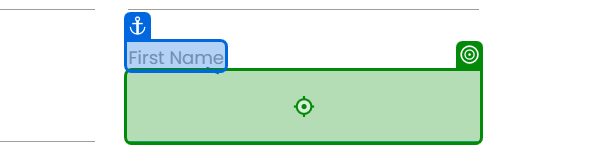
Workflow: RpaChallenge

Step 1: type "ABC" into 'First Name'

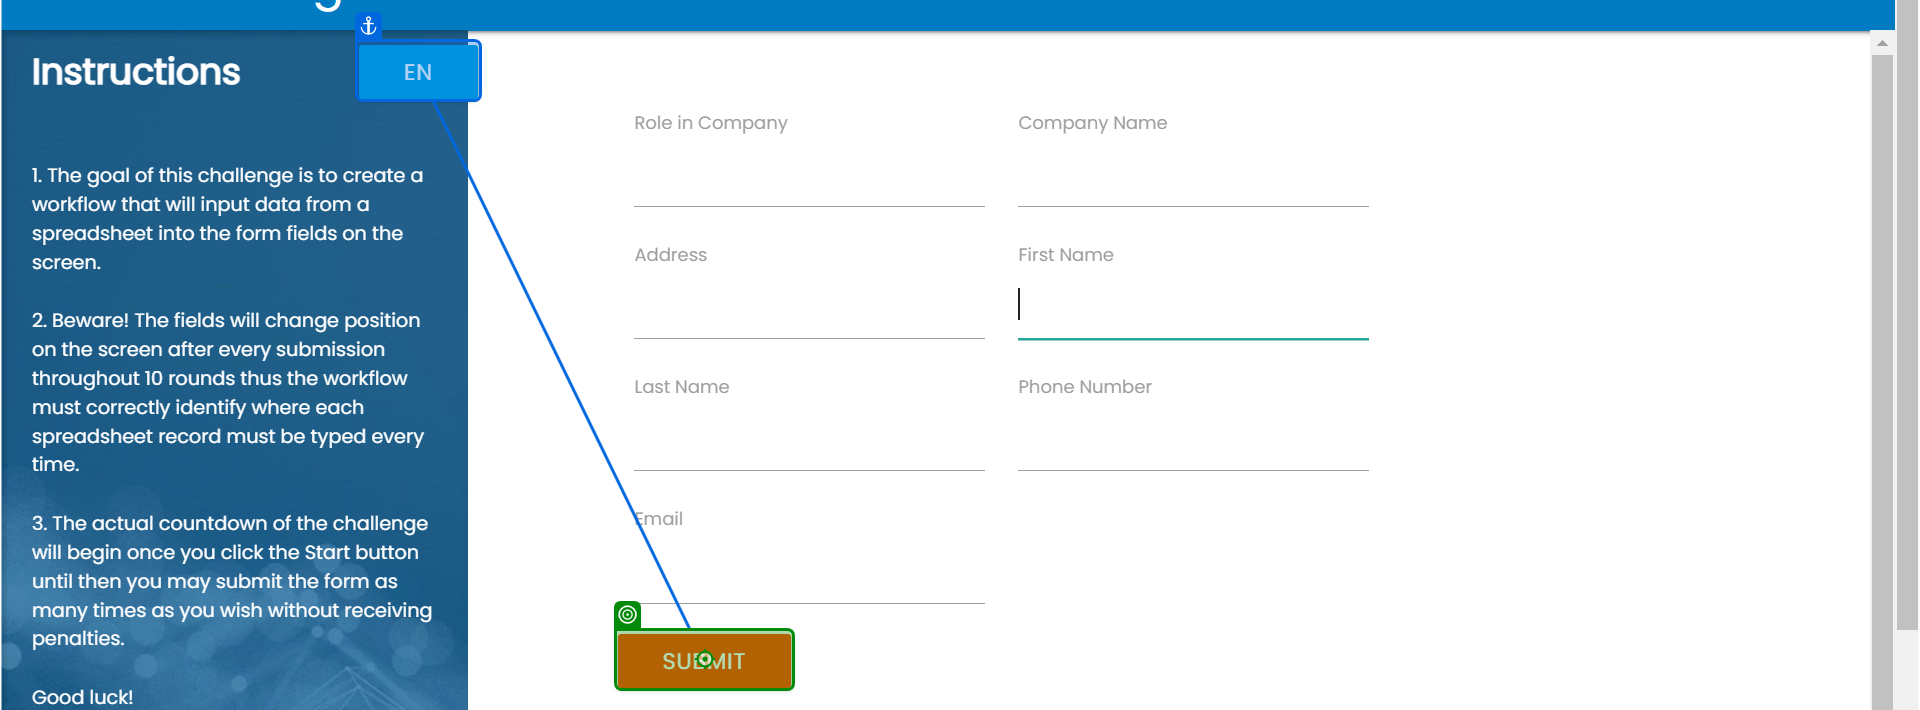
Step 2: click on 'Submit'